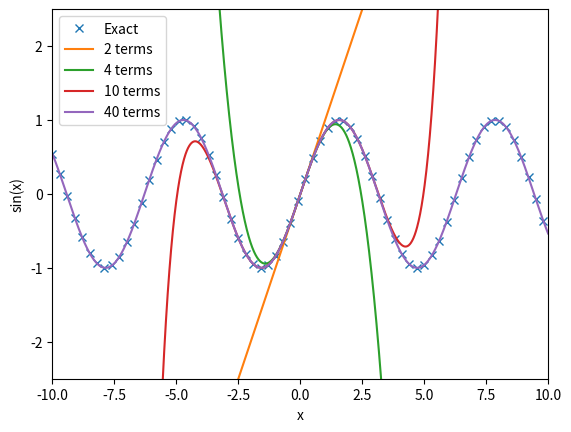

Write the Python code that produced this figure.
import numpy as np
import scipy
import matplotlib.pyplot as plt

# This is a comment, it is not evaluated and can be used to add "documentation" to the code you write so you understand it later

# The dimension of our matrix
dim = 2

# The x Pauli matrix (not yet initialized)
pauli_x = np.zeros((dim, dim))

print(f"Dim = {dim}")
print("Pauli x matrix (not yet initialized):")
print(pauli_x)

pauli_x[1, 0] = 1
print(pauli_x)
pauli_x[0, 1] = 1
print(pauli_x)

# Fully initialized.

# Operations on numbers
a = 3
b = 5
c = a + b
d = a - b
e = a * b
f = a / b
print(f"a + b = {c}")
print(f"a - b = {d}")
print(f"a * b = {e}")
print(f"a / b = {f}")

# Operations on matrices
pauli_z = np.diag([1.0, -1.0])
x_z = pauli_x @ pauli_x
print("Matrix multiply of Pauli x and z matrices:")
print(x_z)
negative_x_z = -1 * x_z
print(negative_x_z)

x_eigen_values, x_eigen_vectors_transpose = scipy.linalg.eigh(pauli_x)

print("Eigenvalue and vector at index 0:")
print(f"Eigenvalue = {x_eigen_values[0]}")
print(f"Eigenvector = {x_eigen_vectors_transpose[:, 0].T}")
print("Eigenvalue and vector at index 1:")
print(f"Eigenvalue = {x_eigen_values[1]}")
print(f"Eigenvector = {x_eigen_vectors_transpose[:, 1].T}")

# Note that the eigenvectors are return as columns, not rows, of the "x_eigen_vectors_transpose"
print(x_eigen_vectors_transpose)

for i in range(dim):
    print(f"Index = {i}")
    print(f"Eigenvalue and vector at index {i}:")
    print(f"Eigenvalue = {x_eigen_values[i]}")
    print(f"Eigenvector = {x_eigen_vectors_transpose[:, i].T}")

worst_case = 2 * 3 * 4 * 6

# Loop from 1 to worst_case
for i in range(1, worst_case + 1):
    if (i % 2 == 0) and (i % 3 == 0) and (i % 4 == 0) and (i % 6 == 0):
        print(f"Found common multiple of 2, 3, 4, 6 at {i}")

worst_case = 2 * 3 * 4 * 6

# Loop from 1 to worst_case
for i in range(1, worst_case + 1):
    if (i % 2 == 0) and (i % 3 == 0) and (i % 4 == 0) and (i % 6 == 0):
        print(f"Found least common multiple of 2, 3, 4, 6 at {i}")
        break

def factorial(n):
    result = 1
    # Loop from 1 to n
    for n in range(1, n + 1):
        result *= n
    return result

for i in range(10):
    print(f"factorial({i}) = {factorial(i)}")

def sin_taylor_series(x, max_terms=50, precision=1e-6):
    # This evaluates the value of sin of x using a Taylor series
    # It includes the terms i = 0, ..., max_terms - 1 (default: max_terms = 50)
    # And it will stop early once the current term is smaller than precision (default: precision = 0.000001 = 1e-6)

    result = 0.0

    for i in range(max_terms):
        if i % 2 == 0:
            result += 0
        else:
            term = np.real(1j ** (i - 1)) * (x ** i) / factorial(i)
            result += term
            if np.abs(term) < precision:
                break

    return result

val = 1.0
print(f"Sin({val}) = {np.sin(val)}")
for max_terms in range(1, 20, 2):
    print(f"{max_terms} terms = {sin_taylor_series(val, max_terms=max_terms)}")

x_vals = np.arange(-10, 10, 0.3)
x_vals_dense = np.arange(-10, 10, 0.01)
exact = np.sin(x_vals)

plt.plot(x_vals, exact, "x", linewidth=3, label="Exact")

for max_terms in [2, 4, 10, 40]:
    approx = [sin_taylor_series(x, max_terms) for x in x_vals_dense]
    plt.plot(x_vals_dense, approx, "-", label=f"{max_terms} terms")

plt.legend(loc="best")
plt.ylim(-2.5, 2.5)
plt.xlim(-10, 10)
plt.xlabel("x")
plt.ylabel("sin(x)")
plt.show()